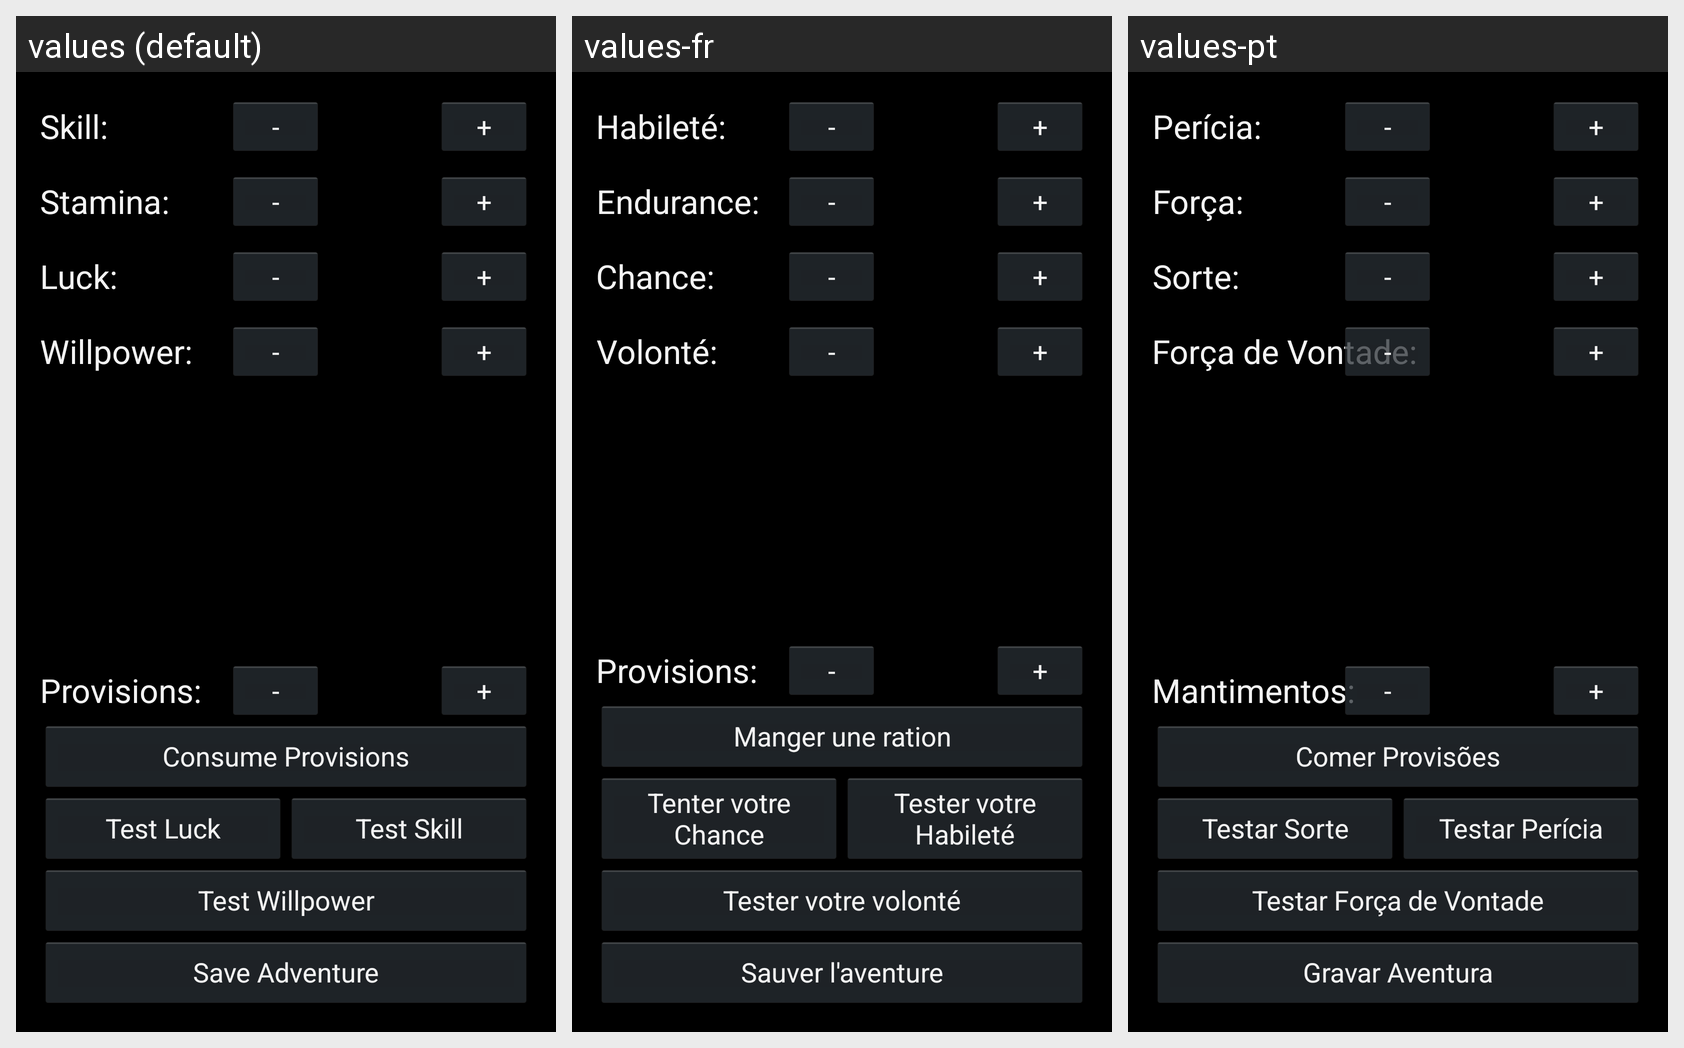

The Android screen above is rendered under several locales of the same app. Produce the string resources it draws, with the default and per-locale values.
Android screen res/layout/fragment_25bnc_adventure_vitalstats.xml rendered under 3 locales, left to right: values (default), values-fr, values-pt. Device: Nexus 5 (rendered at 1080×1920; each locale shown at half size, 540×960, under a caption strip naming it); theme AppBaseTheme.
Strings drawn on this screen, with the default value and each locale's value (text and hints the layout hard-codes, and strings that could not be matched under every locale, appear in the picture but are not listed):

skill
  values: Skill:
  values-fr: Habileté:
  values-pt: Perícia:

minus
  values: -
  values-fr: -
  values-pt: -

plus
  values: +
  values-fr: +
  values-pt: +

stamina
  values: Stamina:
  values-fr: Endurance:
  values-pt: Força:

luck
  values: Luck:
  values-fr: Chance:
  values-pt: Sorte:

willpower
  values: Willpower:
  values-fr: Volonté:
  values-pt: Força de Vontade:

saveAdventure
  values: Save Adventure
  values-fr: Sauver l'aventure
  values-pt: Gravar Aventura

testWillpower
  values: Test Willpower
  values-fr: Tester votre volonté
  values-pt: Testar Força de Vontade

testLuck
  values: Test Luck
  values-fr: Tenter votre Chance
  values-pt: Testar Sorte

testSkill
  values: Test Skill
  values-fr: Tester votre Habileté
  values-pt: Testar Perícia

consumeProvisions
  values: Consume Provisions
  values-fr: Manger une ration
  values-pt: Comer Provisões

provisions
  values: Provisions:
  values-fr: Provisions:
  values-pt: Mantimentos:
